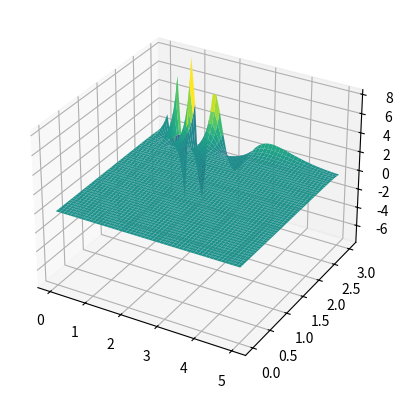

The script that saved this image:
#!/usr/bin/env python
# coding: utf-8

# In[5]:


import numpy as np
import matplotlib.pyplot as plt
# import math
import scipy.special as sp
from scipy.optimize import fsolve
from numpy.polynomial.legendre import Legendre

#Parameters
N = 20
L0 = 1
SIGMA_r = 1
A0 = 0.0015
r0 = 2
px = 10

##COLLOCATION POINTS

#new r collocation points with linspace
k_values = np.linspace(0, 2*N + 3, 2*N + 4, dtype=np.float64)
x__col = np.cos(np.pi * k_values / (2*N + 3))
epsilon = 1e-15  # Valor pequeno para evitar divisão por zero
r_col_pre = L0 * x__col / np.sqrt(1 - x__col**2 + epsilon)
r_col = np.array([r_col_pre[N + 2 - k] for k in range(1, N + 2)])
# # print('r =', r_col) #confere
# np.savetxt('r_col.txt', r_col, fmt='%.20f')

#collocation points for x
P_prime = sp.legendre(2 * px + 3).deriv()
x_roots = fsolve(P_prime, np.cos(np.pi * (np.arange(1, 2 * px + 3) / (2 * px + 3))))
x_col_prel = np.sort(x_roots)
x_col = -np.flip(x_col_prel[:px + 1])
# print('x=',x_col) #confere
# np.savetxt('x_col.txt', x_col, fmt='%.20f')


# In[40]:


######### 2n+1 #########
##BASES
#r basis
def SB(n, r):
    return np.sin((2*n+1)*np.arctan(L0/r))
# print(SB(1,2))

def rSB(n, r):
    return -np.cos((2*n+1)*np.arctan(L0/r))*(2*n+1)*L0/(r**2*(1+L0**2/r**2)) 

def rrSB(n, r):
    return (-np.sin((2*n+1)*np.arctan(L0/r))*(2*n+1)**2*L0**2/(r**4*(1+L0**2/r**2)**2)+
2*np.cos((2*n+1)*np.arctan(L0/r))*(2*n+1)*L0/(r**3*(1+L0**2/r**2))-2*np.cos((2*n+1)*np.arctan(L0/r))*(2*n+1)*L0**3/(r**5*(1+L0**2/r**2)**2))


# #x basis
def P(i, x):
    return Legendre.basis(i)(x) 
# # sp.eval_legendre(i, x)
# # sp.legendre(i)(x)
# # print(P(12,5))

def xP(i, x):
    poly = Legendre.basis(i).deriv(1)
    return poly(x)
# # sp.eval_legendre(i, x, derivative=1)
# # sp.legendre(i).deriv()(x)

def xxP(i, x):
    poly = Legendre.basis(i).deriv(2)
    return poly(x)
# # sp.eval_legendre(i, x, derivative=2)
# # sp.legendre(i).deriv().deriv()(x)


#collocation points on the bases
# r basis
SB_ = np.zeros([N+1,N+1])
SB_r = np.zeros([N+1,N+1])
SB_rr = np.zeros([N+1,N+1])

for i in range(N+1):
    SB_[i,] = SB(i,r_col)
# np.savetxt('SB', SB_.T, fmt='%.20f') #confere

for i in range(N+1):
    SB_r[i,] = rSB(i,r_col)
# np.savetxt('SBr', SB_r.T, fmt='%.20f') #confere

for i in range(N+1):
    SB_rr[i,] = rrSB(i,r_col)
# np.savetxt('SBrr', SB_rr.T, fmt='%.20f') #confere

#x basis
P_ = np.zeros((px + 1, px + 1))
P_x = np.zeros((px + 1, px + 1))
P_xx = np.zeros((px + 1, px + 1))

for i in range(px + 1):
    P_[i,] = P(2*i,x_col)
# np.savetxt('P', P_.T, fmt='%.20f') #confere
    
for i in range(px + 1):
    P_x[i,] = xP(2*i,x_col)
# np.savetxt('Px', P_x.T, fmt='%.20f') #confere
    
for i in range(px + 1):
    P_xx[i,] = xxP(2*i,x_col)
# np.savetxt('Pxx', P_xx.T, fmt='%.20f') #confere


# In[29]:


###### TOTAL BASIS ######

# def repelem(arr, repeats):
#     """
#     Replicates MATLAB's repelem behavior for N-dimensional arrays.
    
#     Parameters:
#         arr (numpy.ndarray): Input array.
#         repeats (tuple): Number of repetitions along each axis.
    
#     Returns:
#         numpy.ndarray: Repeated array.
#     """
#     for axis, rep in enumerate(repeats):
#         arr = np.repeat(arr, rep, axis=axis)
#     return arr

L = 5
# total bases
# Psi    = repelem(SB_.T, (px+1, px+1))  * np.tile(P_.T, (N+1, N+1))
# rPsi   = repelem(SB_r.T, (px+1, px+1)) * np.tile(P_.T, (N+1, N+1))/L0
# rrPsi  = repelem(SB_rr, (px+1, px+1)) * np.tile(P_, (N+1, N+1))
# xPsi   = repelem(SB_, (px+1, px+1))  * np.tile(P_x, (N+1, N+1))
# xxPsi  = repelem(SB_, (px+1, px+1))  * np.tile(P_xx, (N+1, N+1))

Psi    = np.kron(SB_.T,P_.T)
rPsi   = np.kron(SB_r.T,P_.T)/L
rrPsi  = np.kron(SB_rr.T,P_.T)/L**2
xPsi   = np.kron(SB_.T,P_x.T)
xxPsi  = np.kron(SB_.T,P_xx.T)

# np.savetxt('Psi', Psi, fmt='%.20f')
# np.savetxt('rPsi', rPsi, fmt='%.20f')
# np.savetxt('rrPsi', rrPsi, fmt='%.20f')
# np.savetxt('xPsi', xPsi, fmt='%.20f')
# np.savetxt('xxPsi', xxPsi, fmt='%.20f')

#inverse matrix
inv_psi = np.linalg.inv(Psi)
print(inv_psi.shape)


# In[38]:


#initial data
import numpy as np
import matplotlib.pyplot as plt
from mpl_toolkits.mplot3d import Axes3D

# R, X = np.meshgrid(r_col, x_col)
R = np.tile(r_col,(len(x_col)))
X = np.repeat(x_col,(len(r_col)))

# Definir os intervalos
r_plot = np.linspace(0.01, 5, 50) 
x_plot = np.linspace(0.01, 3, 50)

Rplot, Xplot = np.meshgrid(r_plot,x_plot)

def gaussian(r,x):
    return np.exp(-(r)**2) * (-x**2 + 1)

Z = gaussian(Rplot,Xplot)


gaussian_ = gaussian(R,X)

# Phi0 = gaussian_.reshape(-1,1)
# print(gaussian_approx.shape) #(31,61)
# print(Phi0.shape) #(1891,1)

a0 = np.dot(inv_psi,gaussian_)
# print(a0.shape) #(1891,1)
# print("a0=",a0)

def Psi_plot(n, r, x):
    list = [SB(i, r) * P(2 * j, x)
            for i in range(N + 1) for j in range(px + 1)]
    return list[n]

def gaussian_approx(a0,r,x):
    res = sum(a0[k] * Psi_plot(k,r,x) for k in range((N+1) * (px+1)))
    return res

# Phi_0 = gaussian_approx(a0,R,X)
# Phi = Phi_0.reshape(-1,1)


# ax = plt.axes(projection = '3d')
# ax.plot_surface(Rplot, Xplot, Z, cmap='viridis')
# plt.savefig('initial_phi.png', dpi=300, bbox_inches='tight')

ax = plt.axes(projection = '3d')
ax.plot_surface(Rplot, Xplot, gaussian_approx(a0,Rplot,Xplot), cmap='viridis')
plt.savefig('initial_phi.png', dpi=300, bbox_inches='tight')
plt.show()

# fig = plt.figure(figsize=(12, 8))
# ax = fig.add_subplot(111, projection='3d')
# surf = ax.plot_surface(r_plot, x_plot, Z)
# fig.colorbar(surf, shrink=0.5, aspect=10)
# ax.set_xlabel('r')
# ax.set_ylabel('x')
# # ax.set_zlabel('gaussian_approx(r, x)')
# ax.set_title('Initial approx data')
# # ax.view_init(elev=30, azim=45)
# plt.tight_layout()
# plt.show()

# Phi0plot = gauss_approx(R,X,a0)

# ax = plt.axes(projection = '3d')
# ax.plot_surface(R, X, Phi0plot, cmap='viridis')
# plt.savefig('initial_phi.png', dpi=300, bbox_inches='tight')  # Pode usar .jpg, .tiff, etc.
# plt.show()


# In[12]:


Rm = np.repeat(r_col,11)
Rr = Rm.reshape(-1,1)
r = Rr

Xm = np.repeat(x_col,21)
Xr = Xm.reshape(-1,1)
x = Xr

da = np.zeros((N+1)*(px+1))
# print(da.shape)

h = 0.1
tf = 1

It = int(tf/h)
# print(It)

t = np.linspace(0, tf, It)

# phi_set = []
# print(phi_set.shape)
# pi_set = np.zeros([10000,231])
# drphi_set = np.zeros([10000,231])
# drrphi_set = np.zeros([10000,231])
# dxphi_set = np.zeros([10000,231])
# dxxphi_set = np.zeros([10000,231])

#open files before loop
# da_file = open('da_data.txt', 'w')
# a0_file = open('a0_data.txt', 'w')

with open('da_data.txt', 'w') as da_file, open('a0_data.txt', 'w') as a0_file:

    for i in range(It):  # Runge Kutta 4th order

        phi = np.dot(a0.T, Psi)
        dda = np.dot(np.dot(a0.T, rrPsi + 2/r*rPsi + (-x**2 + 1)*xxPsi/r**2 - 2*x*xPsi), inv_psi)
        L1 = h*(da)
        K1 = h*(dda)

        phi = np.dot(a0.T + L1/2, Psi)
        dda = np.dot(np.dot(a0.T + L1/2, rrPsi + 2/r*rPsi + (-x**2 + 1)*xxPsi/r**2 - 2*x*xPsi), inv_psi)
        L2 = h*(da + K1/2)
        K2 = h*(dda)

        phi = np.dot(a0.T + L2/2, Psi)
        dda = np.dot(np.dot(a0.T + L2/2, rrPsi + 2/r*rPsi + (-x**2 + 1)*xxPsi/r**2 - 2*x*xPsi), inv_psi)
        L3 = h*(da + K2/2)
        K3 = h*(dda)

        phi = np.dot(a0.T + L3, Psi)
        dda = np.dot(np.dot(a0.T + L3, rrPsi + 2/r*rPsi + (-x**2 + 1)*xxPsi/r**2 - 2*x*xPsi), inv_psi)
        L4 = h*(da + K3)
        K4 = h*(dda)

        da = da + 1/6 * (K1 + 2*K2 + 2*K3 + K4)
        a0 = a0 + 1/6 * (L1 + 2*L2 + 2*L3 + L4)
    
        np.savetxt(da_file, [da.flatten()], fmt='%.8f') 
        np.savetxt(a0_file, [a0.flatten()], fmt='%.8f')
    
#close files after loop
da_file.close()
a0_file.close()
    
#     phi_set[i:] = np.dot(Psiplot,a0)
#     pi_set[i,:] = np.dot(da, Psiplot)
#     drphi_set[i,:] = np.dot(a0, rPsiplot)
#     drrphi_set[i,:] = np.dot(a0, rrPsiplot)
#     dxphi_set[i,:] = np.dot(a0,xPsiplot)
#     dxxphi_set[i,:] = np.dot(a0,xxPsiplot)

# np.savetxt('phi_set.txt', phi_set, fmt='%.10f', header='phi')
# np.savetxt('drphi_set.txt', drphi_set, fmt='%.10f', header='dr_phi')
# np.savetxt('drrphi_set.txt', drrphi_set, fmt='%.10f', header='drr_phi')
# np.savetxt('dxphi_set.txt', dxphi_set, fmt='%.10f', header='dx_phi')
# np.savetxt('dxxphi_set.txt', dxxphi_set, fmt='%.10f', header='dxx_phi')

#     hist_a0.append(a0.copy())
#     hist_da.append(da.copy())
# print(hist_a0)
# print(hist_da)

# # Converte as listas para arrays NumPy
# hist_a0_array = np.array(hist_a0)
# hist_da_array = np.array(hist_da)

# Salva em arquivos .txt (cada linha é uma iteração)
# np.savetxt("hist_a0.txt", hist_a0_array.reshape(hist_a0_array.shape[0], -1), fmt='%.8f')
# np.savetxt("hist_da.txt", hist_da_array.reshape(hist_da_array.shape[0], -1), fmt='%.8f')
